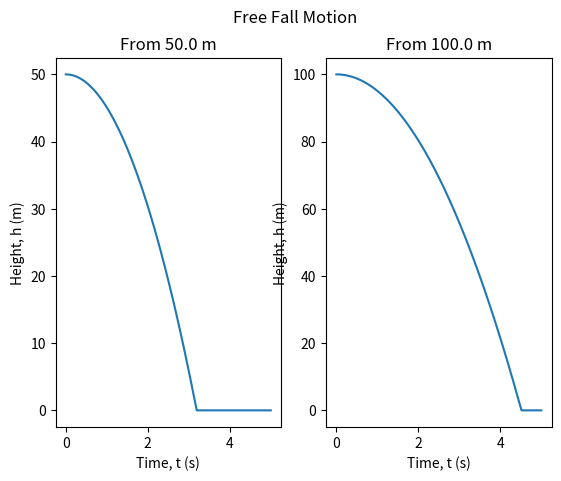
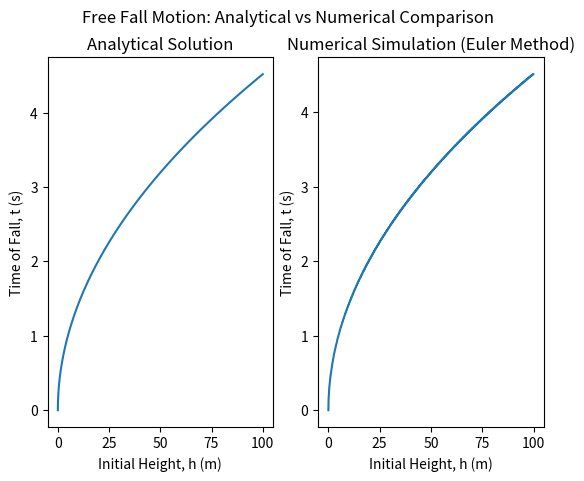
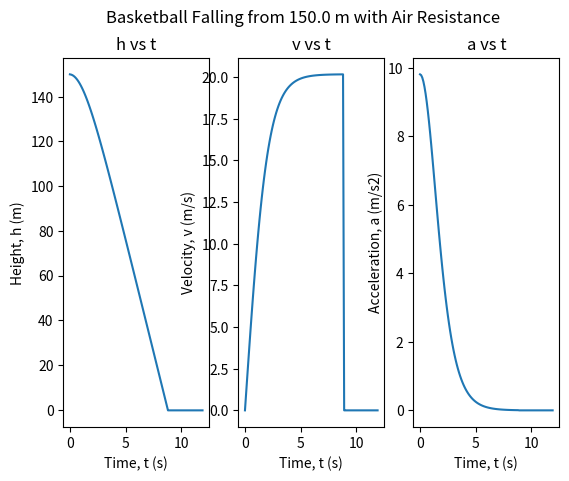
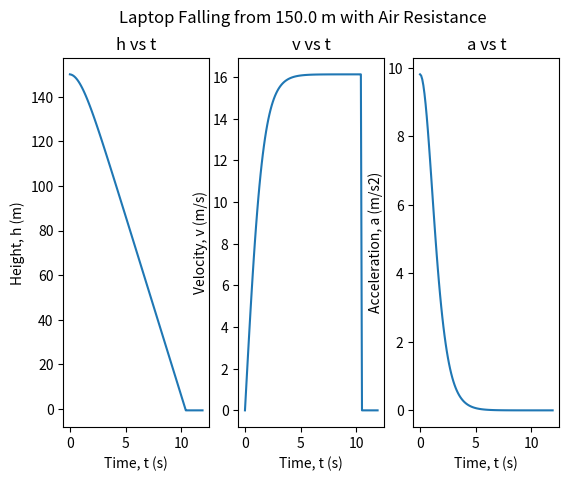
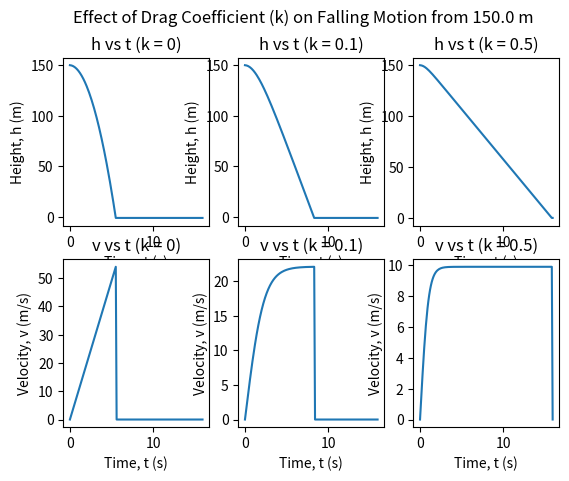
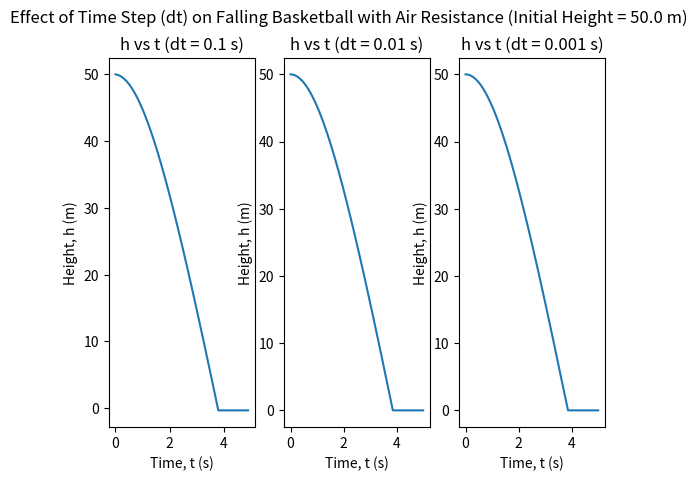

Generate these figures, in order, with matplotlib:
'''
Numerical Simulation of Free Fall Motion with and without Air Resistance using the Euler Method
'''

import matplotlib
import matplotlib.pyplot as plt
import numpy as np
import math



#graph 1: h vs t (from diff height)
g = -9.81
dt = 0.001

t = np.arange(0, 5, dt)

v1 = 0
v2 = 0
h1 = np.arange(0, 5, dt)
h1[0]=50
h2 = np.arange(0, 5, dt)
h2[0]=100



for i in range(len(t)-1):
    if h1[i]>0:
        v1 = v1 + g*dt
    else:
        v1 = 0
    h1[i+1] = h1[i] + v1*dt
    
    if h2[i]>0:
        v2 = v2 + g*dt
    else:
        v2 = 0
    h2[i+1] = h2[i] + v2*dt

    

plt.subplot(1, 2, 1)
plt.plot(t, h1)
plt.xlabel("Time, t (s)")
plt.ylabel("Height, h (m)")
plt.title(f"From {h1[0]} m")

plt.subplot(1, 2, 2)
plt.plot(t, h2)
plt.xlabel("Time, t (s)")
plt.ylabel("Height, h (m)")
plt.title(f"From {h2[0]} m")

plt.suptitle("Free Fall Motion")
plt.show()








#graph 2: Time of Fall, t (s) against Initial Height, h (m)
g = 9.81
dh = 0.001

h = np.arange(0, 100, dh)
t = np.arange(0, 100, dh)

for i in range(len(h)):
    t[i] = math.sqrt(2/g*h[i])

plt.subplot(1, 2, 1)
plt.plot(h, t)
plt.xlabel("Initial Height, h (m)")
plt.ylabel("Time of Fall, t (s)")
plt.title("Analytical Solution")




#simulation of graph 2
g = -9.81
dh = 0.1
dt = 0.01
maxHeight = 100
maxTime = 5

hInit = np.arange(0, maxHeight, dh)
tAir = np.arange(0, maxHeight, dh)

for n in range(len(hInit)):
    t = np.arange(0, maxTime, dt)
    h = np.arange(0, maxTime, dt)
    v = np.arange(0, maxTime, dt)
    h[0] = hInit[n]
    v[0] = 0

    for i in range(len(t)-1):
        if h[i] > 0:
            v[i+1] = v[i] + g*dt
            h[i+1] = h[i] + v[i+1]*dt
        else:
            tAir[n] = i * dt
            break

plt.subplot(1, 2, 2)
plt.plot(hInit, tAir)
plt.xlabel("Initial Height, h (m)")
plt.ylabel("Time of Fall, t (s)")
plt.title("Numerical Simulation (Euler Method)")

plt.suptitle("Free Fall Motion: Analytical vs Numerical Comparison")
plt.show()








#graph 4: h, v, a vs t graph (with air resistance)
g = -9.81
dt = 0.1
maxTime = 12
pi = 3.14159265
density = 1.225

class Object:
    def __init__ (self, name, mass, area, Cd):
        self.name = name
        self.mass = mass
        self.area = area
        self.Cd = Cd
        self.k = 1.0/2*Cd*density*area

o1 = Object("Basketball", 0.62, pi*0.12*0.12, 0.54)
o2 = Object("Laptop", 1.69, 0.3585*0.242, 1.2)

t = np.arange(0, maxTime, dt)
v = np.arange(0, maxTime, dt)
a = np.arange(0, maxTime, dt)
h = np.arange(0, maxTime, dt)

a[0] = -9.81
h[0] = 150

def objFall (obj):
    for i in range(len(t)-1):
        if h[i] > 0:
            v[i+1] = v[i] + a[i]*dt
            a[i+1] = (obj.k*v[i+1]*v[i+1] + obj.mass*g) / obj.mass
            h[i+1] = h[i] + v[i+1]*dt
        else:
            h[i+1] = h[i]
            v[i+1] = 0
            a[i+1] = 0
    return np.array([t, h, v, a])

def showgraph4 (obj, result):
    plt.subplot(1, 3, 1)
    plt.plot(t, result[1])
    plt.xlabel("Time, t (s)")
    plt.ylabel("Height, h (m)")
    plt.title("h vs t")

    plt.subplot(1, 3, 2)
    plt.plot(t, -result[2])
    plt.xlabel("Time, t (s)")
    plt.ylabel("Velocity, v (m/s)")
    plt.title("v vs t")

    plt.subplot(1, 3, 3)
    plt.plot(t, -result[3])
    plt.xlabel("Time, t (s)")
    plt.ylabel("Acceleration, a (m/s2)")
    plt.title("a vs t")

    plt.suptitle(f"{obj.name} Falling from {h[0]} m with Air Resistance")
    plt.show()

o1result = objFall(o1)
showgraph4(o1, o1result)

o2result = objFall(o2)
showgraph4(o2, o2result)







#graph 5: h, v vs t (with resistance) (diff k)
maxTime = 16

t = np.arange(0, maxTime, dt)
v = np.arange(0, maxTime, dt)
a = np.arange(0, maxTime, dt)
h = np.arange(0, maxTime, dt)

a[0] = -9.81
h[0] = 150

o3 = Object("k = 0.0 Object", 5, 0.5*0.5, 0)
o3.k = 0
o4 = Object("k = 0.1 Object", 5, 0.5*0.5, 0)
o4.k = 0.1
o5 = Object("k = 0.5 Object", 5, 0.5*0.5, 0)
o5.k = 0.5

def plotgraph5 (objsum, count, obj, result):
    plt.subplot(2, 3, count)
    plt.plot(t, result[1])
    plt.xlabel("Time, t (s)")
    plt.ylabel("Height, h (m)")
    plt.title(f"h vs t (k = {obj.k})")

    plt.subplot(2, 3, count + objsum)
    plt.plot(t, -result[2])
    plt.xlabel("Time, t (s)")
    plt.ylabel("Velocity, v (m/s)")
    plt.title(f"v vs t (k = {obj.k})")

o3result = objFall(o3)
o4result = objFall(o4)
o5result = objFall(o5)

plotgraph5(3, 1, o3, o3result)
plotgraph5(3, 2, o4, o4result)
plotgraph5(3, 3, o5, o5result)

plt.suptitle(f"Effect of Drag Coefficient (k) on Falling Motion from {h[0]} m")
plt.show()







#graph 6: h vs t (with resistance) (diff dt)
def plotgraph6 (count, dt, obj, result):
    plt.subplot(1, 3, count)
    plt.plot(t, result[1])
    plt.xlabel("Time, t (s)")
    plt.ylabel("Height, h (m)")
    plt.title(f"h vs t (dt = {dt} s)")

maxTime = 5
dt = 0.1
t = np.arange(0, maxTime, dt)
v = np.arange(0, maxTime, dt)
a = np.arange(0, maxTime, dt)
h = np.arange(0, maxTime, dt)
a[0] = -9.81
h[0] = 50

o1result = objFall(o1)
plotgraph6(1, dt, o1, o1result)

dt = 0.01
t = np.arange(0, maxTime, dt)
v = np.arange(0, maxTime, dt)
a = np.arange(0, maxTime, dt)
h = np.arange(0, maxTime, dt)
a[0] = -9.81
h[0] = 50

o1result = objFall(o1)
plotgraph6(2, dt, o1, o1result)

dt = 0.001
t = np.arange(0, maxTime, dt)
v = np.arange(0, maxTime, dt)
a = np.arange(0, maxTime, dt)
h = np.arange(0, maxTime, dt)
a[0] = -9.81
h[0] = 50

o1result = objFall(o1)
plotgraph6(3, dt, o1, o1result)


plt.suptitle(f"Effect of Time Step (dt) on Falling {o1.name} with Air Resistance (Initial Height = {h[0]} m)")
plt.show()
